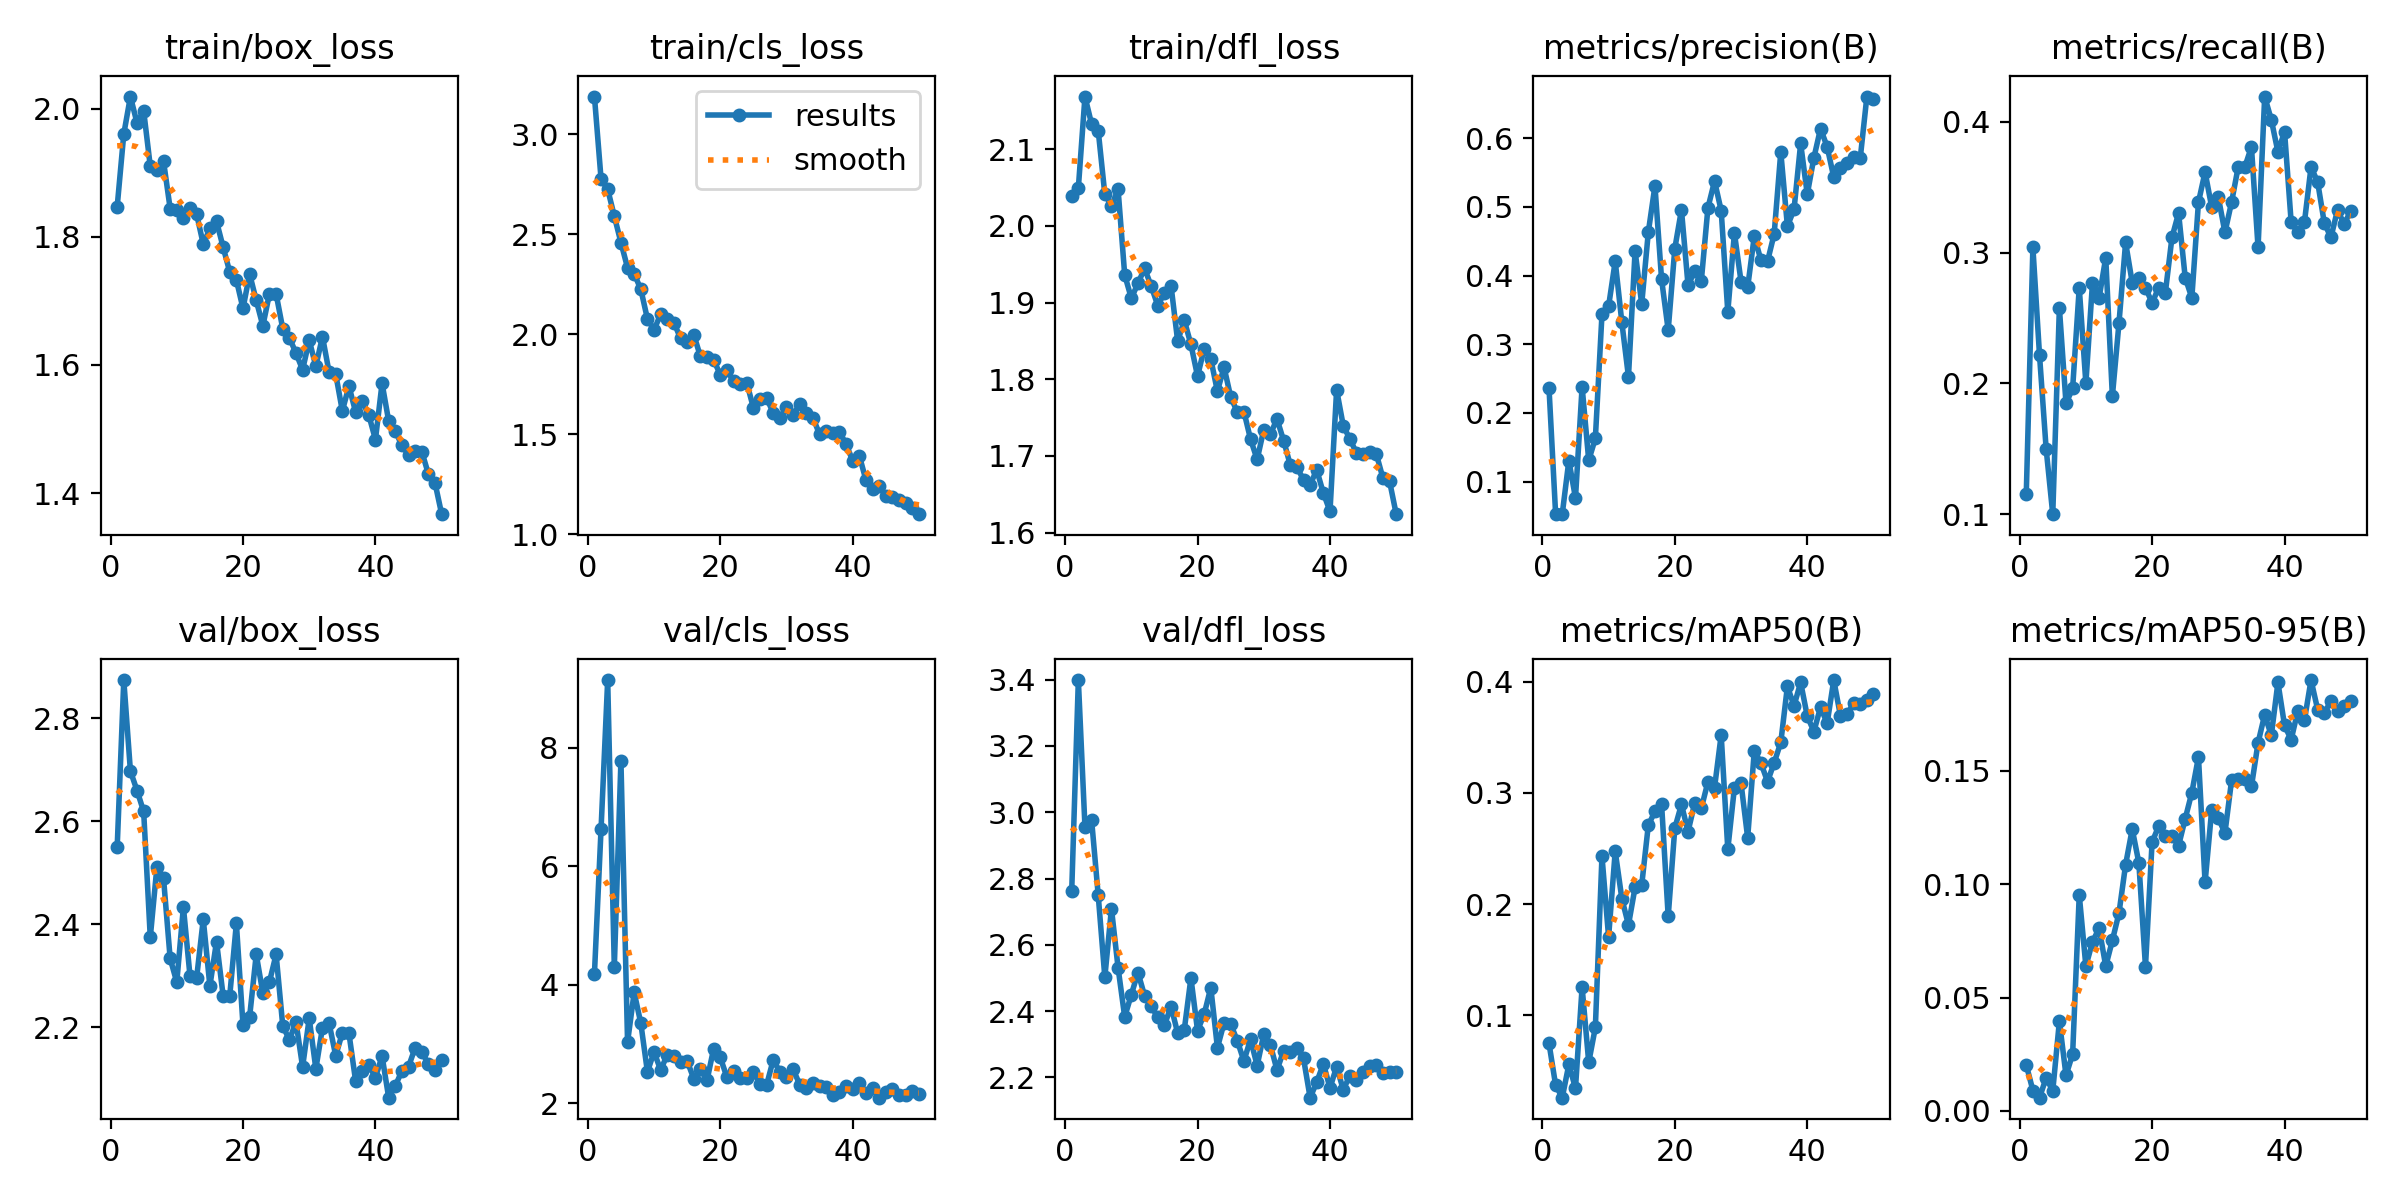

The file beside this chart, header and first rows:
epoch, time, train/box_loss, train/cls_loss, train/dfl_loss, metrics/precision(B), metrics/recall(B), metrics/mAP50(B), metrics/mAP50-95(B), val/box_loss, val/cls_loss, val/dfl_loss, lr/pg0, lr/pg1, lr/pg2
1, 68.94, 1.847, 3.189, 2.039, 0.2366, 0.1154, 0.07498, 0.02031, 2.549, 4.185, 2.763, 0.0006593, 0.0006593, 0.0006593
2, 94.6, 1.961, 2.777, 2.049, 0.05315, 0.3039, 0.03735, 0.009, 2.874, 6.632, 3.399, 0.0013, 0.0013, 0.0013
3, 119.9, 2.019, 2.726, 2.169, 0.05269, 0.2216, 0.02607, 0.00584, 2.697, 9.145, 2.956, 0.001914, 0.001914, 0.001914
4, 145.3, 1.978, 2.591, 2.133, 0.1307, 0.15, 0.05592, 0.01456, 2.659, 4.298, 2.978, 0.001881, 0.001881, 0.001881
5, 172.2, 1.997, 2.459, 2.124, 0.0762, 0.1, 0.0346, 0.00884, 2.619, 7.78, 2.75, 0.001842, 0.001842, 0.001842
6, 198.6, 1.91, 2.333, 2.041, 0.2381, 0.2577, 0.1254, 0.03954, 2.375, 3.028, 2.502, 0.001802, 0.001802, 0.001802
7, 224.6, 1.905, 2.303, 2.026, 0.1311, 0.1846, 0.05777, 0.01569, 2.511, 3.869, 2.709, 0.001762, 0.001762, 0.001762
8, 250.5, 1.918, 2.226, 2.048, 0.163, 0.1961, 0.08925, 0.02505, 2.489, 3.349, 2.531, 0.001723, 0.001723, 0.001723
9, 276.5, 1.844, 2.077, 1.936, 0.3433, 0.2731, 0.2432, 0.09528, 2.334, 2.526, 2.382, 0.001683, 0.001683, 0.001683
10, 302.4, 1.842, 2.023, 1.906, 0.3554, 0.2, 0.1705, 0.06384, 2.288, 2.863, 2.449, 0.001644, 0.001644, 0.001644
11, 327.5, 1.83, 2.1, 1.925, 0.4208, 0.2769, 0.2475, 0.07458, 2.433, 2.556, 2.516, 0.001604, 0.001604, 0.001604
12, 352.5, 1.845, 2.077, 1.945, 0.3319, 0.2654, 0.205, 0.0806, 2.299, 2.818, 2.446, 0.001564, 0.001564, 0.001564
13, 377.7, 1.836, 2.06, 1.922, 0.2526, 0.2962, 0.1813, 0.06384, 2.296, 2.791, 2.415, 0.001525, 0.001525, 0.001525
14, 402.8, 1.789, 1.98, 1.896, 0.4357, 0.1901, 0.2152, 0.07519, 2.409, 2.698, 2.381, 0.001485, 0.001485, 0.001485
15, 427.9, 1.813, 1.96, 1.913, 0.3586, 0.2462, 0.2172, 0.08728, 2.28, 2.709, 2.358, 0.001446, 0.001446, 0.001446
16, 453, 1.824, 1.999, 1.922, 0.4633, 0.3077, 0.2712, 0.1086, 2.366, 2.41, 2.413, 0.001406, 0.001406, 0.001406
17, 478.5, 1.784, 1.89, 1.85, 0.5305, 0.2769, 0.2833, 0.1243, 2.261, 2.576, 2.334, 0.001366, 0.001366, 0.001366
18, 504.7, 1.745, 1.889, 1.877, 0.3945, 0.2808, 0.29, 0.1094, 2.261, 2.382, 2.344, 0.001327, 0.001327, 0.001327
19, 530.4, 1.733, 1.871, 1.845, 0.3204, 0.2731, 0.189, 0.06359, 2.402, 2.919, 2.5, 0.001287, 0.001287, 0.001287
20, 556.1, 1.688, 1.799, 1.804, 0.4393, 0.2615, 0.2684, 0.1186, 2.204, 2.769, 2.341, 0.001248, 0.001248, 0.001248
21, 582.6, 1.742, 1.822, 1.84, 0.4956, 0.2731, 0.2896, 0.1256, 2.22, 2.438, 2.391, 0.001208, 0.001208, 0.001208
22, 609.3, 1.701, 1.765, 1.826, 0.3855, 0.2692, 0.2653, 0.1211, 2.341, 2.536, 2.471, 0.001168, 0.001168, 0.001168
23, 635, 1.661, 1.754, 1.784, 0.4065, 0.3115, 0.2908, 0.1212, 2.266, 2.417, 2.289, 0.001129, 0.001129, 0.001129
24, 661, 1.712, 1.758, 1.816, 0.3922, 0.3302, 0.2862, 0.117, 2.289, 2.428, 2.364, 0.001089, 0.001089, 0.001089
25, 686.8, 1.711, 1.633, 1.777, 0.4986, 0.2808, 0.31, 0.1289, 2.341, 2.529, 2.361, 0.00105, 0.00105, 0.00105
26, 712.9, 1.657, 1.677, 1.757, 0.5374, 0.2654, 0.3049, 0.1404, 2.203, 2.319, 2.31, 0.00101, 0.00101, 0.00101
27, 739.3, 1.643, 1.684, 1.758, 0.4945, 0.3385, 0.3521, 0.1561, 2.175, 2.306, 2.249, 0.0009704, 0.0009704, 0.0009704
28, 765.3, 1.619, 1.606, 1.722, 0.3471, 0.3615, 0.2493, 0.1008, 2.21, 2.73, 2.315, 0.0009308, 0.0009308, 0.0009308
29, 791.5, 1.593, 1.582, 1.695, 0.4618, 0.3346, 0.3047, 0.1328, 2.123, 2.524, 2.235, 0.0008912, 0.0008912, 0.0008912
30, 817.9, 1.639, 1.637, 1.734, 0.3911, 0.3423, 0.3087, 0.129, 2.218, 2.439, 2.33, 0.0008516, 0.0008516, 0.0008516
31, 844, 1.598, 1.596, 1.729, 0.383, 0.3154, 0.2597, 0.1226, 2.119, 2.569, 2.297, 0.000812, 0.000812, 0.000812
32, 870, 1.644, 1.654, 1.748, 0.4572, 0.3385, 0.3378, 0.1457, 2.199, 2.31, 2.222, 0.0007724, 0.0007724, 0.0007724
33, 896.8, 1.589, 1.605, 1.72, 0.4223, 0.3654, 0.3269, 0.1465, 2.208, 2.259, 2.28, 0.0007328, 0.0007328, 0.0007328
34, 923.3, 1.586, 1.583, 1.688, 0.4207, 0.3654, 0.3101, 0.1463, 2.145, 2.345, 2.276, 0.0006932, 0.0006932, 0.0006932
35, 951.2, 1.528, 1.5, 1.686, 0.4603, 0.3808, 0.3271, 0.1431, 2.189, 2.285, 2.29, 0.0006536, 0.0006536, 0.0006536
36, 987.8, 1.567, 1.519, 1.669, 0.5798, 0.3039, 0.3454, 0.1624, 2.188, 2.277, 2.257, 0.000614, 0.000614, 0.000614
37, 1023, 1.527, 1.506, 1.663, 0.4718, 0.4192, 0.3958, 0.1748, 2.096, 2.13, 2.138, 0.0005744, 0.0005744, 0.0005744
38, 1059, 1.543, 1.512, 1.682, 0.4962, 0.4015, 0.3784, 0.1656, 2.115, 2.193, 2.185, 0.0005348, 0.0005348, 0.0005348
39, 1094, 1.522, 1.452, 1.651, 0.5922, 0.3769, 0.3993, 0.189, 2.126, 2.28, 2.241, 0.0004952, 0.0004952, 0.0004952
40, 1129, 1.484, 1.368, 1.628, 0.5182, 0.3923, 0.369, 0.17, 2.102, 2.239, 2.168, 0.0004556, 0.0004556, 0.0004556
41, 1186, 1.571, 1.393, 1.786, 0.5714, 0.3231, 0.3552, 0.1638, 2.144, 2.337, 2.232, 0.000416, 0.000416, 0.000416
42, 1220, 1.512, 1.271, 1.74, 0.6138, 0.3154, 0.377, 0.1764, 2.063, 2.163, 2.163, 0.0003764, 0.0003764, 0.0003764
43, 1254, 1.496, 1.227, 1.722, 0.5874, 0.3231, 0.3626, 0.1723, 2.086, 2.254, 2.204, 0.0003368, 0.0003368, 0.0003368
44, 1290, 1.475, 1.241, 1.704, 0.5431, 0.3654, 0.4015, 0.1901, 2.116, 2.09, 2.192, 0.0002972, 0.0002972, 0.0002972
45, 1326, 1.459, 1.192, 1.703, 0.5561, 0.3538, 0.3696, 0.177, 2.124, 2.183, 2.217, 0.0002576, 0.0002576, 0.0002576
46, 1359, 1.466, 1.188, 1.706, 0.5634, 0.3226, 0.3708, 0.1755, 2.16, 2.239, 2.233, 0.000218, 0.000218, 0.000218
47, 1391, 1.465, 1.173, 1.702, 0.5724, 0.3115, 0.3805, 0.1808, 2.152, 2.133, 2.237, 0.0001784, 0.0001784, 0.0001784
48, 1424, 1.429, 1.158, 1.671, 0.5708, 0.3326, 0.3797, 0.1765, 2.129, 2.14, 2.214, 0.0001388, 0.0001388, 0.0001388
49, 1456, 1.416, 1.132, 1.667, 0.6605, 0.3217, 0.3831, 0.1786, 2.117, 2.197, 2.216, 9.92e-05, 9.92e-05, 9.92e-05
50, 1488, 1.367, 1.101, 1.624, 0.6572, 0.3318, 0.3887, 0.1809, 2.136, 2.158, 2.217, 5.96e-05, 5.96e-05, 5.96e-05
